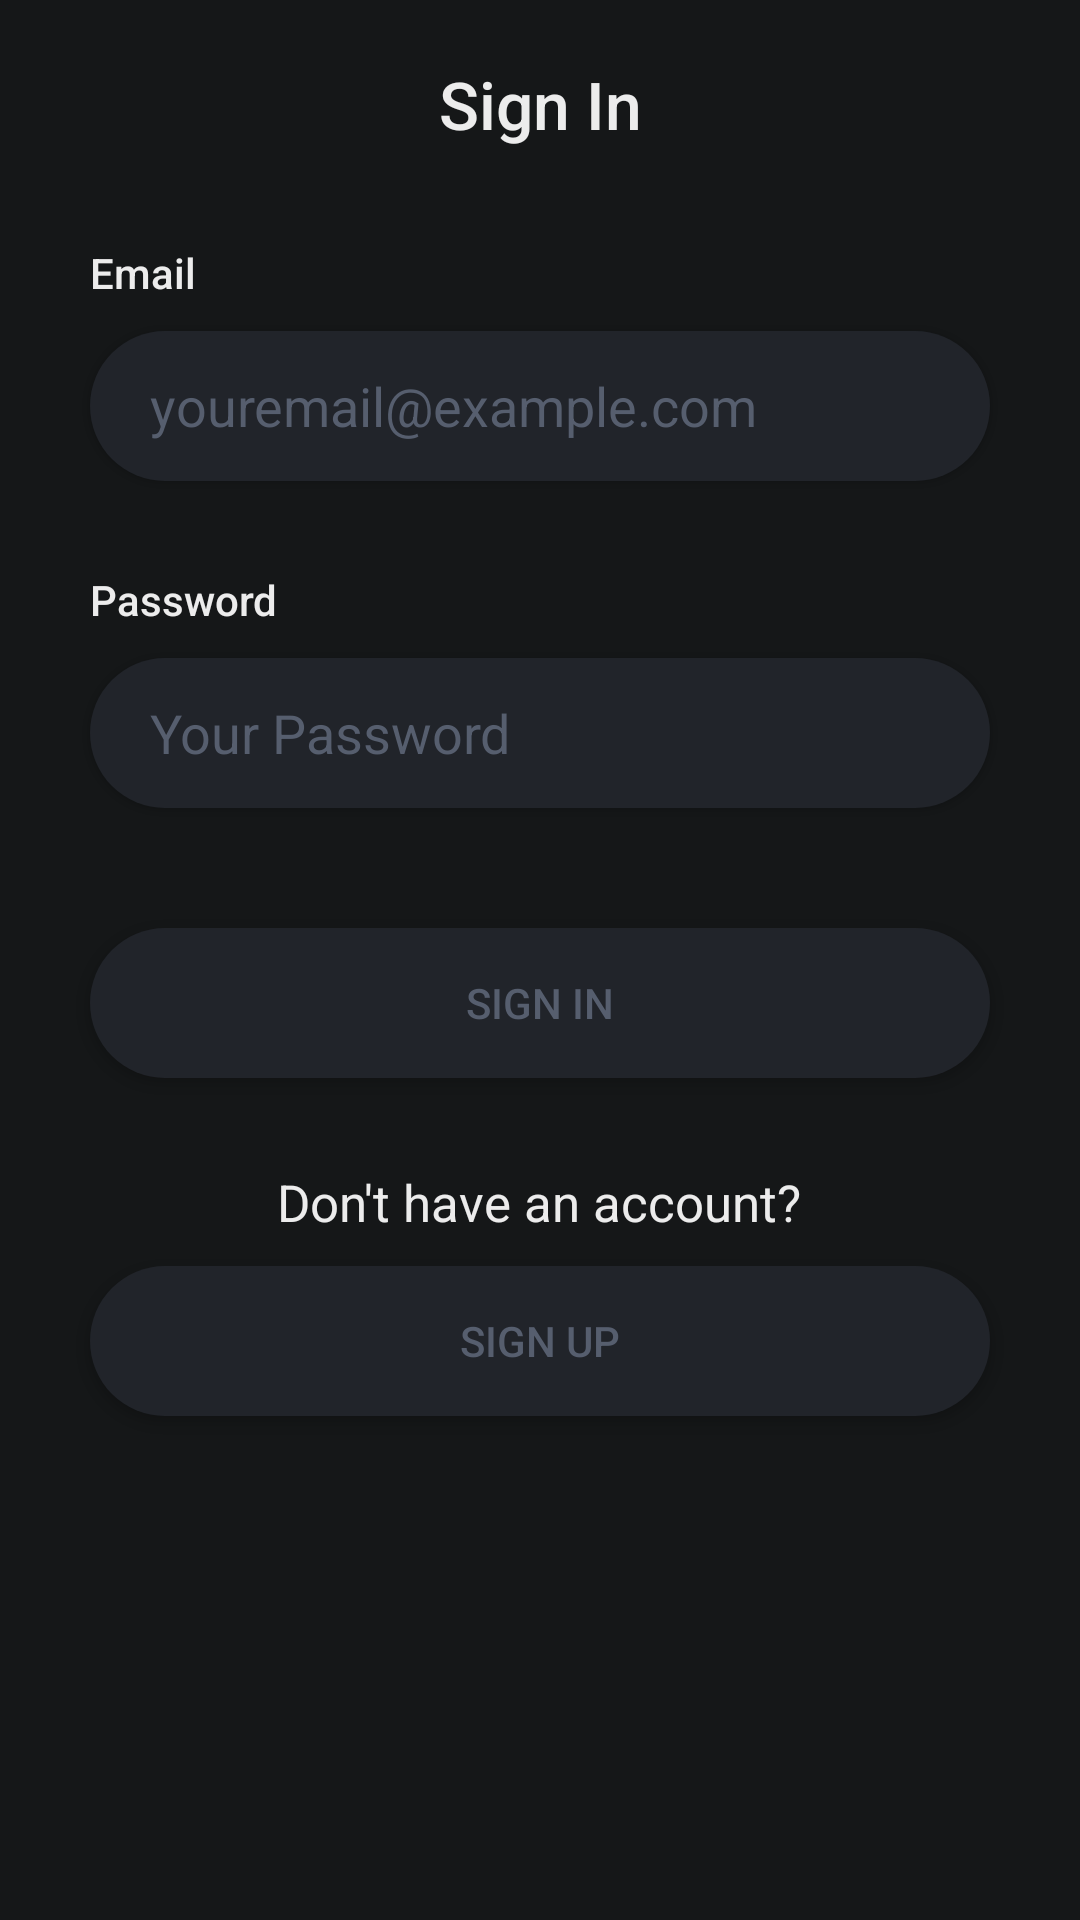

This screen was rendered from an Android layout file. Write that file and the resources it references.
<!-- AndroidManifest.xml: application theme Theme.Quiz -->
<!-- res/layout/fragment_login_register.xml -->
<?xml version="1.0" encoding="utf-8"?>
<androidx.constraintlayout.widget.ConstraintLayout xmlns:android="http://schemas.android.com/apk/res/android"
    xmlns:app="http://schemas.android.com/apk/res-auto"
    xmlns:tools="http://schemas.android.com/tools"
    android:layout_width="match_parent"
    android:layout_height="match_parent"
    android:background="#151718 "
    android:fitsSystemWindows="true">

    <TextView
        android:id="@+id/textView2"
        android:layout_width="wrap_content"
        android:layout_height="wrap_content"
        android:layout_marginTop="20dp"
        android:fontFamily="sans-serif-medium"
        android:text="@string/sign_in"
        android:textColor="#ececec "
        android:textSize="22sp"
        app:layout_constraintEnd_toEndOf="parent"
        app:layout_constraintStart_toStartOf="parent"
        app:layout_constraintTop_toTopOf="parent" />

    <TextView
        android:id="@+id/textView24"
        android:layout_width="wrap_content"
        android:layout_height="wrap_content"
        android:layout_marginStart="30dp"
        android:layout_marginTop="30dp"
        android:fontFamily="sans-serif-medium"
        android:text="Password"
        android:textColor="#ececec "
        android:textSize="14sp"
        app:layout_constraintStart_toStartOf="parent"
        app:layout_constraintTop_toBottomOf="@+id/etUsername" />

    <TextView
        android:id="@+id/textView25"
        android:layout_width="wrap_content"
        android:layout_height="wrap_content"
        android:layout_marginStart="30dp"
        android:layout_marginTop="32dp"
        android:fontFamily="sans-serif-medium"
        android:text="Email"
        android:textColor="#ececec "
        android:textSize="14sp"
        app:layout_constraintStart_toStartOf="parent"
        app:layout_constraintTop_toBottomOf="@+id/textView2" />

    <EditText
        android:id="@+id/etUsername"
        android:layout_width="0dp"
        android:layout_height="50dp"
        android:layout_marginStart="30dp"
        android:layout_marginTop="10dp"
        android:layout_marginEnd="30dp"
        android:background="@drawable/username_edit_text_selector"
        android:drawableStart="@drawable/ic_baseline_email"
        android:drawablePadding="10dp"
        android:drawableTint="#565e6e"
        android:elevation="1dp"
        android:ems="10"
        android:hint="youremail@example.com"

        android:inputType="textEmailAddress"
        android:paddingStart="20dp"
        android:paddingEnd="10dp"
        android:textColor="@color/white"
        android:textColorHint="#565e6e "
        app:layout_constraintEnd_toEndOf="parent"
        app:layout_constraintHorizontal_bias="0.0"
        app:layout_constraintStart_toStartOf="parent"
        app:layout_constraintTop_toBottomOf="@+id/textView25" />

    <EditText
        android:id="@+id/etLoginPassword"
        android:layout_width="0dp"
        android:layout_height="50dp"
        android:layout_marginStart="30dp"
        android:layout_marginTop="10dp"
        android:layout_marginEnd="30dp"
        android:background="@drawable/username_edit_text_selector"
        android:drawableStart="@drawable/ic_profile_lock"
        android:drawablePadding="10dp"
        android:drawableTint="#565e6e"
        android:elevation="1dp"
        android:ems="10"
        android:hint="Your Password"
        android:inputType="textPassword"
        android:paddingStart="20dp"
        android:paddingEnd="10dp"
        android:textColor="@color/white"
        android:textColorHint="#565e6e "
        app:layout_constraintEnd_toEndOf="parent"
        app:layout_constraintHorizontal_bias="0.0"
        app:layout_constraintStart_toStartOf="parent"
        app:layout_constraintTop_toBottomOf="@+id/textView24" />

    <androidx.appcompat.widget.AppCompatButton
        android:id="@+id/btnLogin"
        android:layout_width="0dp"
        android:layout_height="50dp"
        android:layout_marginStart="30dp"
        android:layout_marginTop="40dp"
        android:layout_marginEnd="30dp"
        android:background="@drawable/username_edit_text_selector"
        android:text="Sign in"
        android:textColor="#565e6e "
        app:layout_constraintEnd_toEndOf="parent"
        app:layout_constraintHorizontal_bias="0.497"
        app:layout_constraintStart_toStartOf="parent"
        app:layout_constraintTop_toBottomOf="@+id/etLoginPassword" />

    <androidx.appcompat.widget.AppCompatButton
        android:id="@+id/btnRegister"
        android:layout_width="0dp"
        android:layout_height="50dp"
        android:layout_marginStart="30dp"
        android:layout_marginTop="10dp"
        android:layout_marginEnd="30dp"
        android:background="@drawable/username_edit_text_selector"
        android:text="@string/sign_up"
        android:textColor="#565e6e "
        app:layout_constraintEnd_toEndOf="parent"
        app:layout_constraintHorizontal_bias="1.0"
        app:layout_constraintStart_toStartOf="parent"
        app:layout_constraintTop_toBottomOf="@+id/textView26" />

    <TextView
        android:id="@+id/textView26"
        android:layout_width="wrap_content"
        android:layout_height="wrap_content"
        android:layout_marginTop="30dp"
        android:text="Don't have an account?"
        android:textColor="#ececec "
        android:textSize="17sp"
        app:layout_constraintEnd_toEndOf="parent"
        app:layout_constraintHorizontal_bias="0.498"
        app:layout_constraintStart_toStartOf="parent"
        app:layout_constraintTop_toBottomOf="@+id/btnLogin" />


</androidx.constraintlayout.widget.ConstraintLayout>
<!-- resources referenced by this layout -->
<resources>
  <!-- drawable username_edit_text_selector (drawable) -->
  <?xml version="1.0" encoding="utf-8"?>
  <selector xmlns:android="http://schemas.android.com/apk/res/android">
      <item android:state_focused="true"
          android:drawable="@drawable/username_edit_text_focused"/>
      <item android:state_focused="false"
          android:drawable="@drawable/username_edit_text_normal"/>
  </selector>
  <string name="sign_in">Sign In</string>
  <string name="sign_up">SIGN UP</string>
  <style name="Theme.Quiz" parent="Theme.AppCompat.Light.NoActionBar">
          
          <item name="colorPrimary">#785379</item>
          <item name="colorPrimaryVariant">@color/purple_700</item>
          <item name="colorOnPrimary">@color/black</item>
          <item name="android:colorBackground">#efefef</item>
          <item name="android:textColor">#74708e</item>
          
          <item name="colorSecondary">@color/teal_200</item>
          <item name="colorSecondaryVariant">@color/teal_700</item>
          <item name="colorOnSecondary">@color/black</item>
          <item name="android:statusBarColor">@android:color/transparent</item>
  
          
          
      </style>
  <!-- drawable username_edit_text_focused (drawable) -->
  <?xml version="1.0" encoding="utf-8"?>
  <shape xmlns:android="http://schemas.android.com/apk/res/android"
      android:shape="rectangle">
      <corners
          android:radius="30dp"/>
          <stroke
              android:width="3dp"
              android:color="#4843fa"/>
      <solid
          android:color="#21242a"/>
  </shape>
  <!-- drawable username_edit_text_normal (drawable) -->
  <?xml version="1.0" encoding="utf-8"?>
  <shape xmlns:android="http://schemas.android.com/apk/res/android"
      android:shape="rectangle">
      <corners
          android:radius="30dp"/>
      <solid
          android:color="#21242a"/>
  </shape>
  <!-- not gathered from this repository: default colours our renderer supplied (Android Studio template values) -->
  <color name="purple_700">#FF3700B3</color>
  <color name="teal_200">#FF03DAC5</color>
  <color name="teal_700">#FF018786</color>
  <color name="black">#FF000000</color>
  <color name="white">#FFFFFFFF</color>
</resources>
